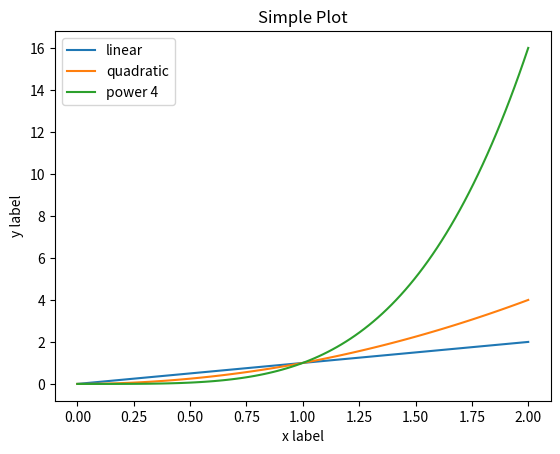

This chart was generated by the following Python code:

# sphinx_gallery_thumbnail_number = 3
import matplotlib.pyplot as plt
import numpy as np


#fig = plt.figure()  # an empty figure with no axes
#fig.suptitle('No axes on this figure')  # Add a title so #we know which it is

#fig, ax_lst = plt.subplots(2, 2)  # a figure with a 2x2 #grid of Axes

x = np.linspace(0, 2, 100)

plt.plot(x, x, label='linear')
plt.plot(x, x**2, label='quadratic')
plt.plot(x, x**4, label='power 4')

plt.xlabel('x label')
plt.ylabel('y label')

plt.title("Simple Plot")

plt.legend()

plt.show()